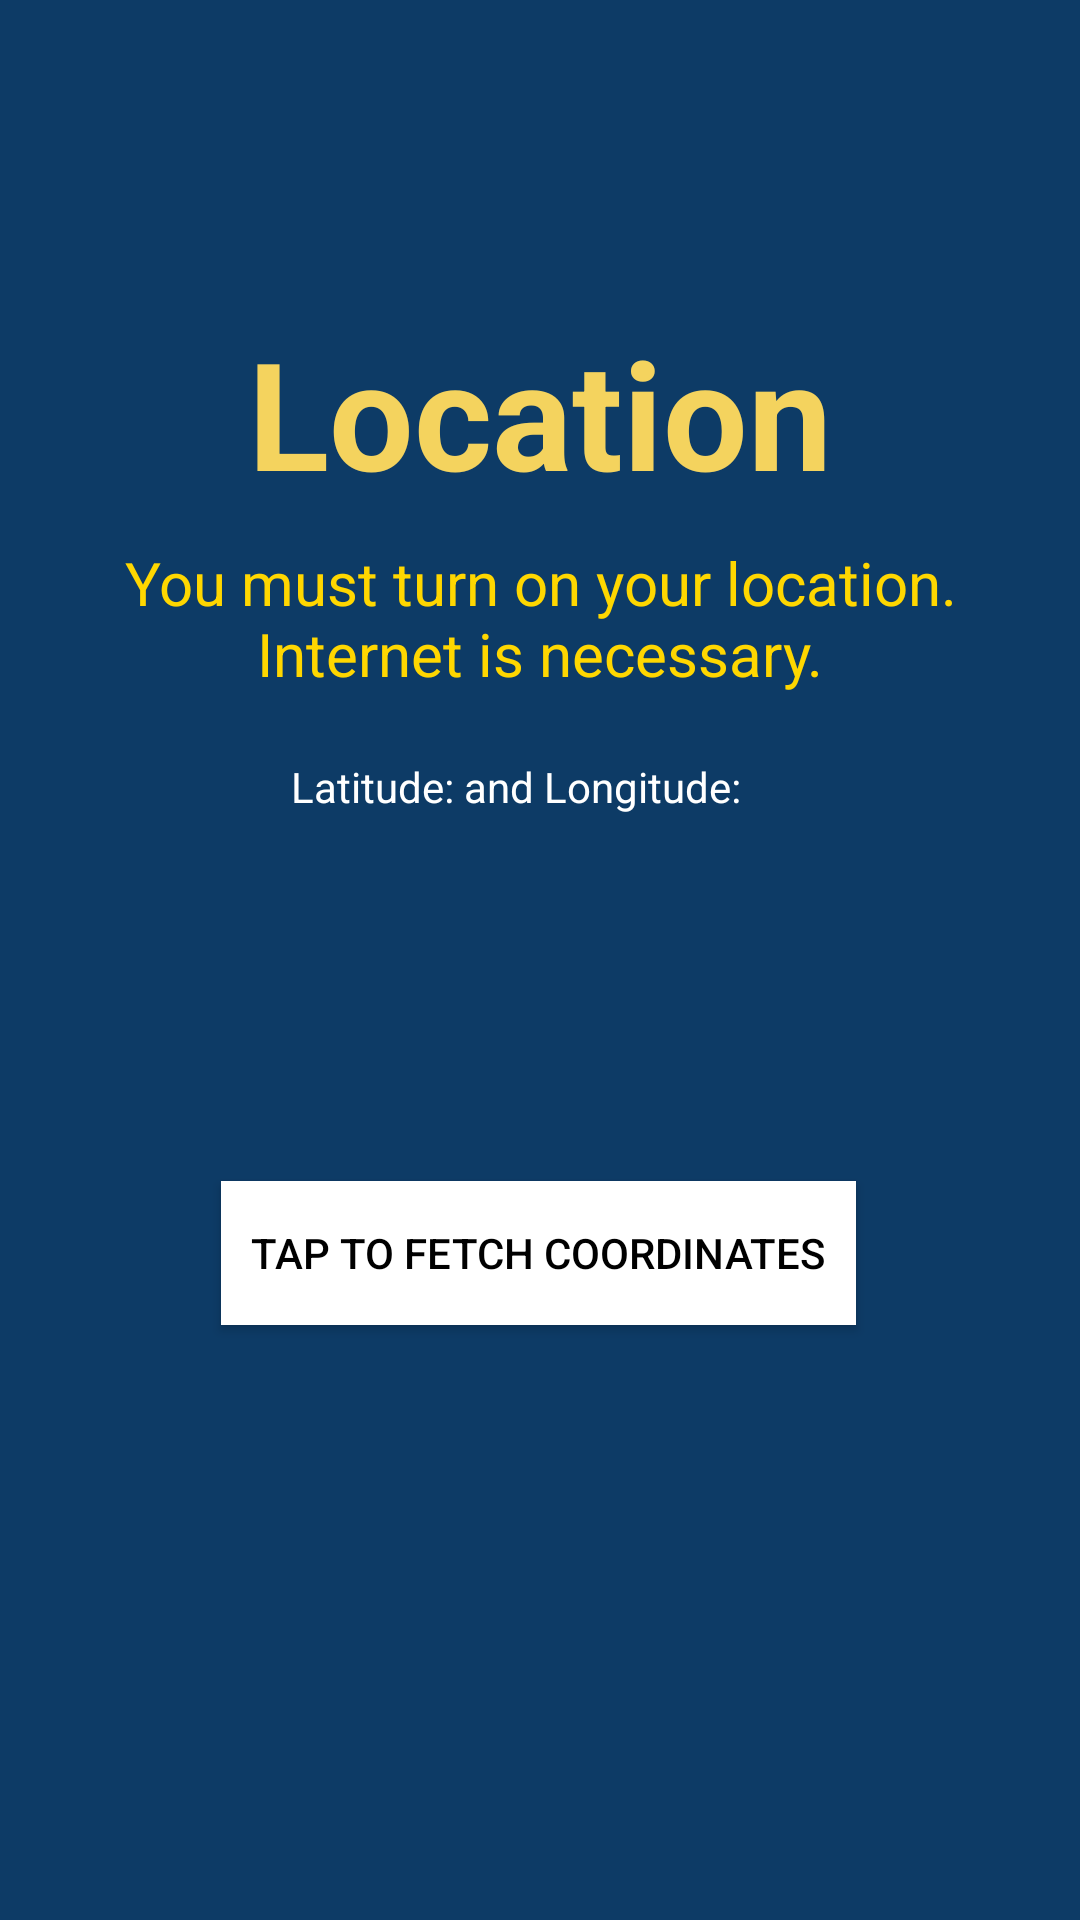

Layout XML and referenced resources for this Android screen:
<!-- AndroidManifest.xml: application theme Theme.SafeSite -->
<!-- res/layout/activity_location.xml -->
<?xml version="1.0" encoding="utf-8"?>
<androidx.constraintlayout.widget.ConstraintLayout xmlns:android="http://schemas.android.com/apk/res/android"
    xmlns:app="http://schemas.android.com/apk/res-auto"
    xmlns:tools="http://schemas.android.com/tools"
    android:layout_width="match_parent"
    android:layout_height="match_parent"
    android:layout_gravity="center"
    android:background="@color/darkBlue"
    android:gravity="center"
    android:orientation="vertical"
    tools:context=".location.LocationActivity">


    <TextView
        android:id="@+id/textView13"
        android:layout_width="match_parent"
        android:layout_height="wrap_content"
        android:layout_marginTop="104dp"
        android:text="@string/location"
        android:textColor="@color/lightYellow"
        android:textAlignment="center"
        android:textSize="50dp"
        android:textStyle="bold"
        app:layout_constraintEnd_toEndOf="parent"
        app:layout_constraintHorizontal_bias="0.0"
        app:layout_constraintStart_toStartOf="parent"
        app:layout_constraintTop_toTopOf="parent" />

    <TextView
        android:id="@+id/textView15"
        android:layout_width="345dp"
        android:layout_height="62dp"
        android:layout_margin="10dp"
        android:layout_marginTop="100dp"
        android:text="@string/reminder_location"
        android:textAlignment="center"
        android:textColor="@color/yellow"
        android:textSize="20dp"
        android:textStyle="normal"
        app:layout_constraintEnd_toEndOf="parent"
        app:layout_constraintStart_toStartOf="parent"
        app:layout_constraintTop_toBottomOf="@+id/textView13" />

    <Button
        android:id="@+id/btn"
        android:layout_width="wrap_content"
        android:layout_height="wrap_content"

        android:layout_marginStart="100dp"
        android:layout_marginTop="100dp"
        android:layout_marginEnd="100dp"
        android:background="@color/white"
        android:padding="10dp"
        android:text="@string/location_button_tap"
        android:textColor="@color/black"
        app:layout_constraintEnd_toEndOf="parent"
        app:layout_constraintHorizontal_bias="0.516"
        app:layout_constraintStart_toStartOf="parent"
        app:layout_constraintTop_toBottomOf="@+id/textLatLong" />

    <ProgressBar
        android:id="@+id/progress_circular"
        android:layout_width="wrap_content"
        android:layout_height="wrap_content"
        android:text="Hello World!"
        android:visibility="gone"
        app:layout_constraintBottom_toBottomOf="parent"
        app:layout_constraintLeft_toLeftOf="parent"
        app:layout_constraintRight_toRightOf="parent"
        app:layout_constraintTop_toTopOf="parent" />


    <TextView
        android:id="@+id/textLatLong"
        android:layout_width="166dp"
        android:layout_height="41dp"
        android:layout_margin="10dp"
        android:layout_marginStart="127dp"
        android:layout_marginTop="50dp"
        android:layout_marginEnd="244dp"
        android:text="@string/latlong"
        android:textColor="@color/white"
        app:layout_constraintEnd_toEndOf="parent"
        app:layout_constraintStart_toStartOf="parent"
        app:layout_constraintTop_toBottomOf="@+id/textView15" />

    <LinearLayout
        android:layout_width="match_parent"
        android:layout_height="wrap_content"

        android:background="@color/skinTone"
        android:orientation="vertical"
        app:layout_constraintEnd_toEndOf="parent"
        app:layout_constraintStart_toStartOf="parent"
        app:layout_constraintTop_toTopOf="parent">

    </LinearLayout>

    
    
    
</androidx.constraintlayout.widget.ConstraintLayout>
<!-- resources referenced by this layout -->
<resources>
  <color name="black">#000000</color>
  <color name="colorPrimary">#ffd700</color>
  <color name="darkBlue">#0D3B66</color>
  <color name="lightYellow">#F4D35E</color>
  <color name="skinTone">#FAF0CA</color>
  <color name="white">#FFFFFFFF</color>
  <color name="yellow">#FFD700</color>
  <dimen name="spacing_control">4sp</dimen>
  <dimen name="spacing_standard">8dp</dimen>
  <dimen name="spacing_standard_new">16dp</dimen>
  <string name="country">Country: </string>
  <string name="dictrict">District: </string>
  <string name="get_location">GET LOCATION</string>
  <string name="latlong">Latitude: and Longitude:</string>
  <string name="lbl_city">City: </string>
  <string name="location">Location</string>
  <string name="location_button_tap">Tap to fetch coordinates</string>
  <string name="ques">  </string>
  <string name="reminder_location">You must turn on your location. Internet is necessary.</string>
  <string name="user_address">Address: </string>
  <style name="Theme.SafeSite" parent="Theme.MaterialComponents.DayNight.DarkActionBar">
          
          <item name="colorPrimary">@color/darkOrange</item>
          <item name="colorPrimaryVariant">@color/purple_700</item>
          <item name="colorOnPrimary">@color/white</item>
          
          <item name="colorSecondary">@color/teal_200</item>
          <item name="colorSecondaryVariant">@color/teal_700</item>
          <item name="colorOnSecondary">@color/black</item>
          
          <item name="android:statusBarColor">?attr/colorPrimaryVariant</item>
          
      </style>
  <color name="darkOrange">#F95738</color>
  <color name="purple_700">#FF3700B3</color>
  <color name="teal_200">#FF03DAC5</color>
  <color name="teal_700">#FF018786</color>
</resources>
